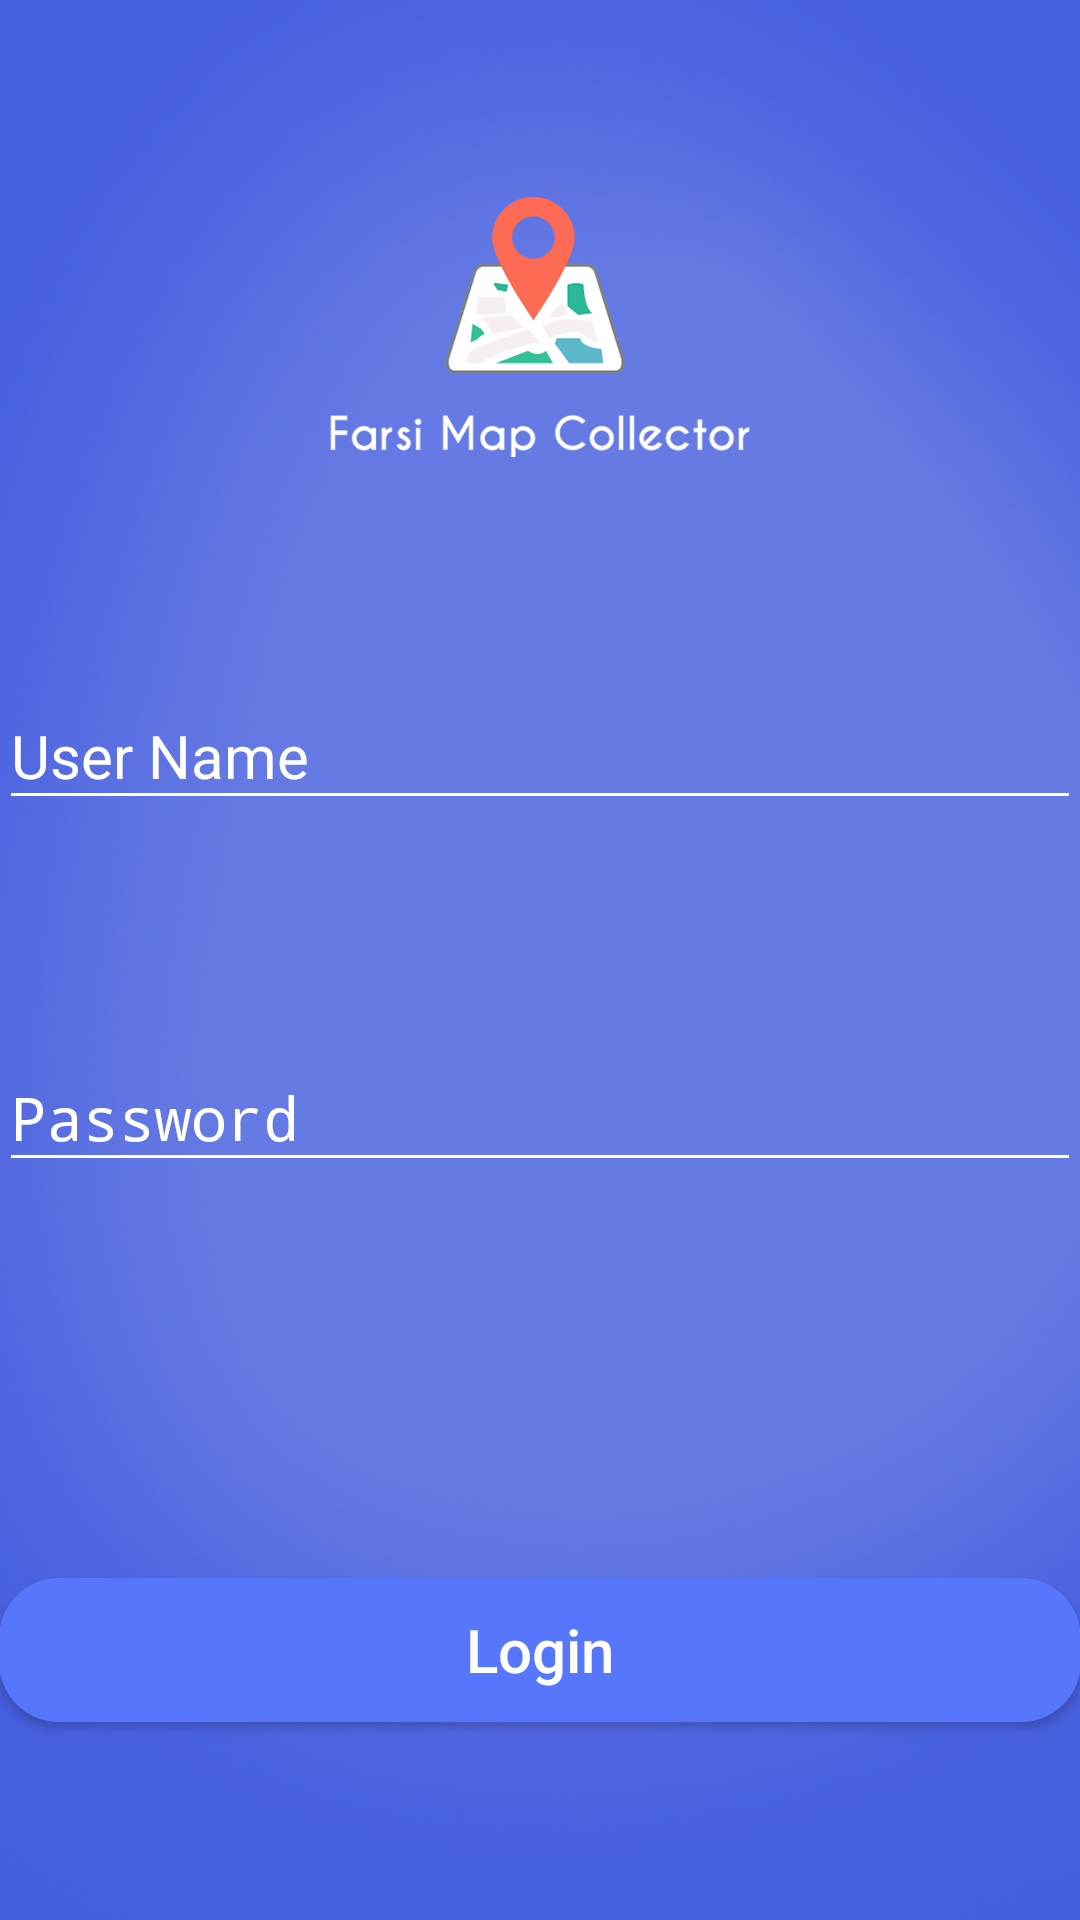

Write the Android layout XML for this screen, with the resource values it uses.
<!-- AndroidManifest.xml: activity theme Theme.AppCompat.Light.NoActionBar.FullScreen -->
<!-- res/layout/activity_login.xml -->
<?xml version="1.0" encoding="utf-8"?>
<LinearLayout xmlns:android="http://schemas.android.com/apk/res/android"
    xmlns:tools="http://schemas.android.com/tools"
    android:layout_width="match_parent"
    android:layout_height="match_parent"
    android:background="@drawable/bg_splash_activity"
    android:orientation="vertical"
    android:paddingBottom="@dimen/activity_vertical_margin"
    android:paddingLeft="@dimen/activity_horizontal_margin"
    android:paddingRight="@dimen/activity_horizontal_margin"
    android:paddingTop="@dimen/activity_vertical_margin"
    tools:context="activities.LoginActivity">


    <LinearLayout
        android:layout_width="match_parent"
        android:layout_height="wrap_content"
        android:layout_weight="1"
        android:orientation="vertical">
        <RelativeLayout
            android:layout_width="match_parent"
            android:layout_height="match_parent">
            <ImageView
                android:layout_width="wrap_content"
                android:layout_height="wrap_content"
                android:src="@drawable/logo"
                android:layout_centerInParent="true"
                android:adjustViewBounds="true"/>

        </RelativeLayout>
    </LinearLayout>

    <LinearLayout
        android:layout_width="match_parent"
        android:layout_height="wrap_content"
        android:layout_weight="1"
        android:orientation="vertical">

        <android.support.design.widget.TextInputLayout
            android:layout_width="match_parent"
            android:layout_height="wrap_content"
            android:layout_gravity="center"
            android:layout_weight="1"
            android:textColorHint="#fff"
            android:theme="@style/EditScreenTextInputLayoutStyle"
            android:paddingTop="@dimen/activity_vertical_margin">

            <EditText
                android:id="@+id/etName"
                android:layout_width="match_parent"
                android:layout_height="wrap_content"
                android:layout_gravity="center"
                android:hint="@string/user_name"
                android:inputType="text|textAutoComplete|textAutoCorrect" />

        </android.support.design.widget.TextInputLayout>

        <android.support.design.widget.TextInputLayout
            android:layout_width="match_parent"
            android:layout_height="wrap_content"
            android:layout_gravity="center"
            android:textColorHint="#fff"
            android:theme="@style/EditScreenTextInputLayoutStyle"
            android:layout_weight="1">

            <EditText
                android:id="@+id/etPassword"
                android:layout_width="match_parent"
                android:layout_height="wrap_content"
                android:hint="@string/password"
                android:inputType="textPassword" />

        </android.support.design.widget.TextInputLayout>

    </LinearLayout>

    <LinearLayout
        android:layout_width="match_parent"
        android:layout_height="wrap_content"
        android:layout_weight="1">

        <Button
            android:id="@+id/btnLogin"
            android:layout_width="wrap_content"
            android:layout_height="wrap_content"
            android:layout_gravity="center"
            android:layout_marginLeft="@dimen/activity_horizontal_margin"
            android:layout_marginRight="@dimen/activity_horizontal_margin"
            android:layout_marginTop="@dimen/activity_vertical_margin"
            android:layout_weight="0.3"
            android:background="@drawable/selector_btnlogin"
            android:paddingBottom="@dimen/activity_vertical_margin"
            android:paddingLeft="@dimen/activity_horizontal_margin"
            android:paddingRight="@dimen/activity_horizontal_margin"
            android:paddingTop="@dimen/activity_vertical_margin"
            android:text="@string/login"
            android:textAllCaps="false"
            android:textColor="#fff"
            android:textSize="20sp" />

    </LinearLayout>

</LinearLayout>
<!-- resources referenced by this layout -->
<resources>
  <!-- drawable bg_splash_activity: jpg bitmap (drawable, 55825 bytes) -->
  <!-- drawable logo: png bitmap (drawable-hdpi, 12532 bytes) -->
  <!-- drawable selector_btnlogin (drawable) -->
  <?xml version="1.0" encoding="utf-8"?>
  <selector xmlns:android="http://schemas.android.com/apk/res/android">
  
      <item android:drawable="@drawable/bg_button_pressed" android:state_pressed="true"/>
      <item android:drawable="@drawable/bg_button_unpressed"/>
  
  </selector>
  <string name="login">Login</string>
  <string name="password">Password</string>
  <string name="user_name">User Name</string>
  <style name="EditScreenTextInputLayoutStyle" parent="ThemeOverlay.AppCompat.Light">
          
          <item name="android:textColorHint">#fff</item>
          <item name="android:textSize">20sp</item>
          <item name="colorAccent">#fff</item>
          <item name="colorControlNormal">#fff</item>
          <item name="colorControlActivated">#fff</item>
  
      </style>
  <style name="Theme.AppCompat.Light.NoActionBar.FullScreen" parent="@style/Theme.AppCompat.Light">
          <item name="windowNoTitle">true</item>
          <item name="windowActionBar">false</item>
          <item name="android:windowFullscreen">true</item>
          <item name="android:windowContentOverlay">@null</item>
      </style>
  <!-- drawable bg_button_pressed (drawable) -->
  <?xml version="1.0" encoding="utf-8"?>
  <shape android:shape="rectangle" xmlns:android="http://schemas.android.com/apk/res/android">
  
      <solid android:color="@color/colorPrimaryDark"/>
      <corners android:radius="20dp" />
  
  </shape>
  <!-- drawable bg_button_unpressed (drawable-mdpi) -->
  <?xml version="1.0" encoding="utf-8"?>
  <shape android:shape="rectangle" xmlns:android="http://schemas.android.com/apk/res/android">
  
      <solid android:color="@color/colorPrimary"/>
      <corners android:radius="20dp" />
  
  </shape>
  <color name="colorPrimaryDark">#455edd</color>
  <color name="colorPrimary">#5677fc</color>
</resources>
